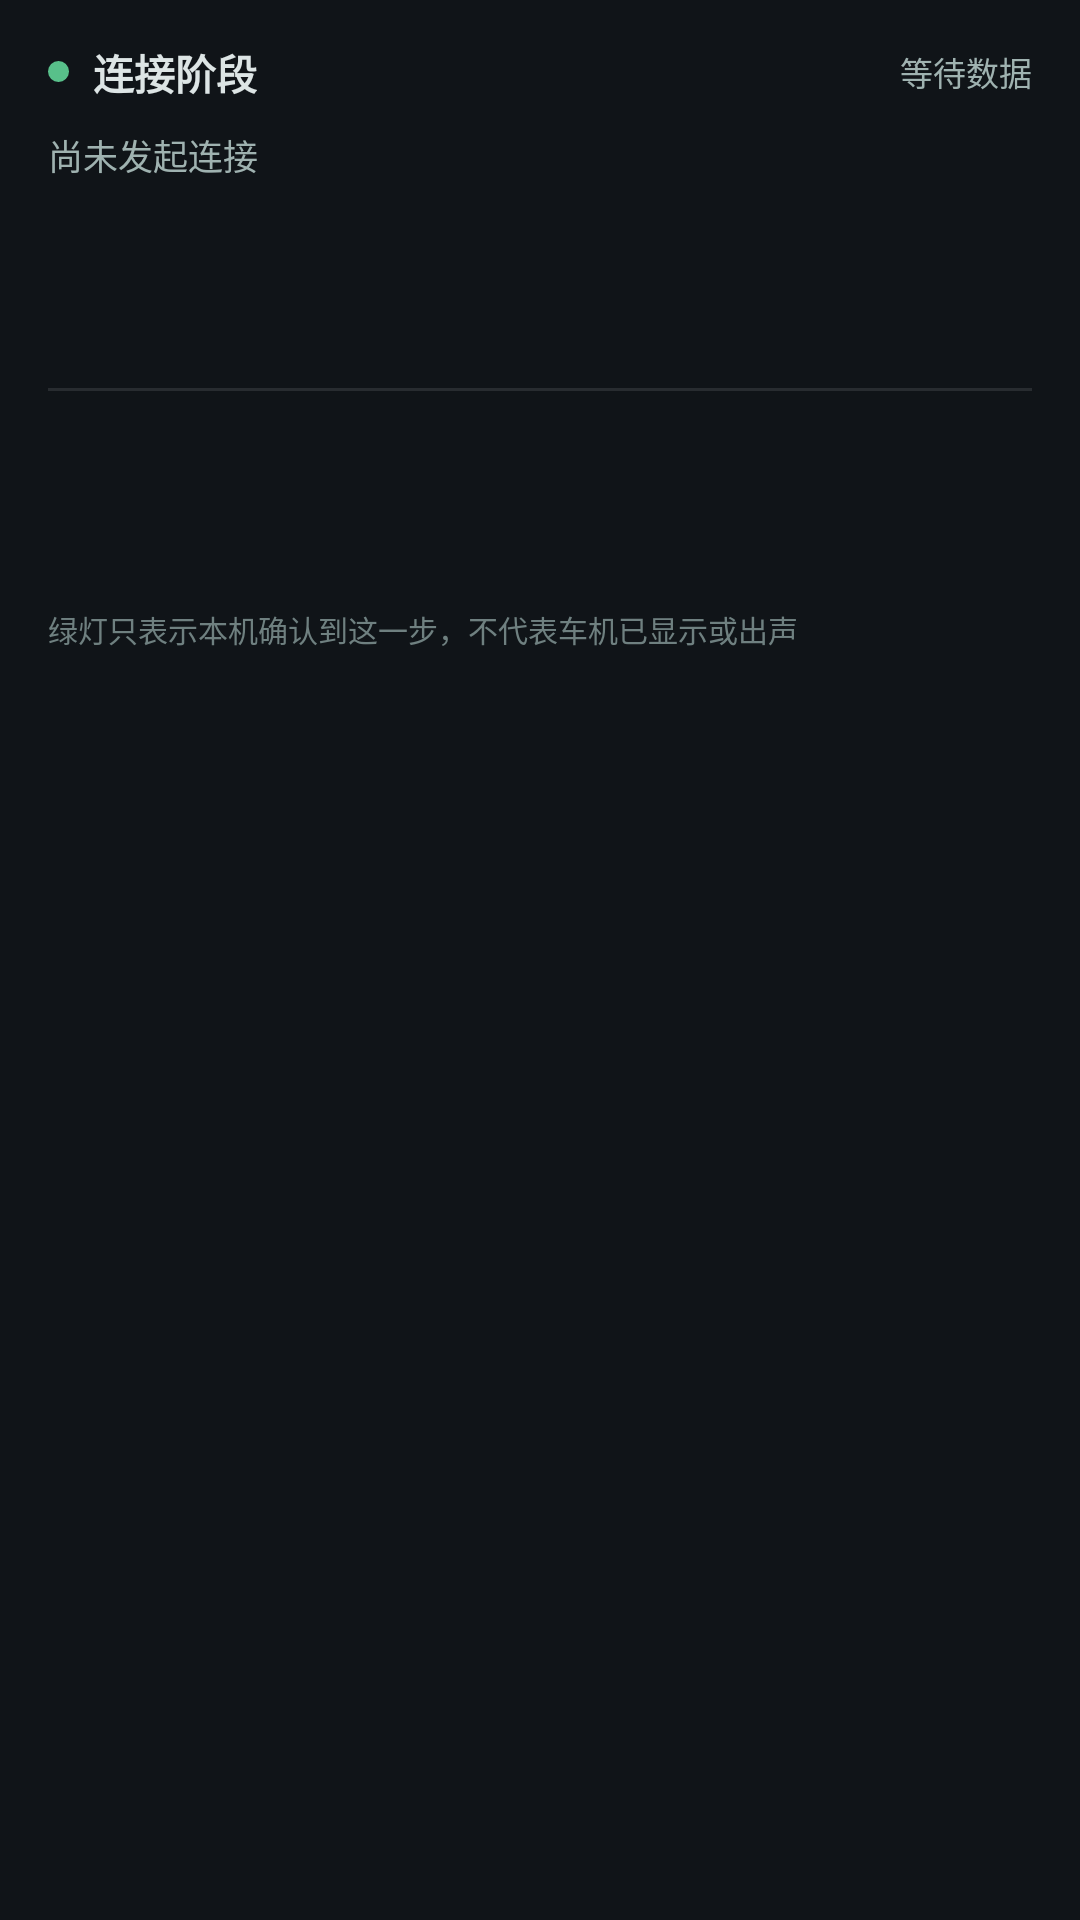

Here is an Android app screen rendered from its layout file. Give the layout XML and the strings, colors and styles it references.
<!-- AndroidManifest.xml: application theme Theme.CarPlaySender -->
<!-- res/layout/card_connection_stage.xml -->
<?xml version="1.0" encoding="utf-8"?>
<LinearLayout xmlns:android="http://schemas.android.com/apk/res/android"
    android:id="@+id/connectionStageCard"
    android:layout_width="match_parent"
    android:layout_height="wrap_content"
    android:layout_marginTop="12dp"
    android:background="@drawable/bg_card"
    android:orientation="vertical"
    android:paddingStart="16dp"
    android:paddingTop="14dp"
    android:paddingEnd="16dp"
    android:paddingBottom="14dp">

    <LinearLayout
        android:layout_width="match_parent"
        android:layout_height="wrap_content"
        android:gravity="center_vertical"
        android:orientation="horizontal">

        <View
            android:id="@+id/stageDot"
            android:layout_width="7dp"
            android:layout_height="7dp"
            android:background="@drawable/bg_stage_dot" />

        <TextView
            android:layout_width="wrap_content"
            android:layout_height="wrap_content"
            android:layout_marginStart="8dp"
            android:text="连接阶段"
            android:textColor="@color/m3_on_surface"
            android:textSize="13.5sp"
            android:textStyle="bold" />

        <TextView
            android:id="@+id/stageMode"
            android:layout_width="0dp"
            android:layout_height="wrap_content"
            android:layout_weight="1"
            android:gravity="end"
            android:text="等待数据"
            android:textColor="@color/m3_mono_dim"
            android:textSize="11sp" />
    </LinearLayout>

    <TextView
        android:id="@+id/stageHint"
        android:layout_width="match_parent"
        android:layout_height="wrap_content"
        android:layout_marginTop="9dp"
        android:text="尚未发起连接"
        android:textColor="@color/m3_mono_dim"
        android:textSize="11.5sp" />

    <TextView
        android:id="@+id/stageActivation"
        android:layout_width="match_parent"
        android:layout_height="wrap_content"
        android:layout_marginTop="6dp"
        android:textSize="11sp" />

    <TextView
        android:id="@+id/stageControl"
        android:layout_width="match_parent"
        android:layout_height="wrap_content"
        android:layout_marginTop="5dp"
        android:textSize="11sp" />

    <TextView
        android:id="@+id/stageChannels"
        android:layout_width="match_parent"
        android:layout_height="wrap_content"
        android:layout_marginTop="5dp"
        android:textSize="11sp" />

    <View
        android:layout_width="match_parent"
        android:layout_height="1dp"
        android:layout_marginTop="9dp"
        android:layout_marginBottom="9dp"
        android:background="#1AFFFFFF" />

    <TextView
        android:id="@+id/stageDisplay"
        android:layout_width="match_parent"
        android:layout_height="wrap_content"
        android:textSize="11sp" />

    <TextView
        android:id="@+id/stageTiming"
        android:layout_width="match_parent"
        android:layout_height="wrap_content"
        android:layout_marginTop="5dp"
        android:textSize="11sp" />

    <TextView
        android:id="@+id/stageTcp"
        android:layout_width="match_parent"
        android:layout_height="wrap_content"
        android:layout_marginTop="5dp"
        android:textSize="11sp" />

    <TextView
        android:layout_width="match_parent"
        android:layout_height="wrap_content"
        android:layout_marginTop="9dp"
        android:text="绿灯只表示本机确认到这一步，不代表车机已显示或出声"
        android:textColor="#6F8080"
        android:textSize="10sp" />
</LinearLayout>
<!-- resources referenced by this layout -->
<resources>
  <color name="m3_mono_dim">#9FB2B0</color>
  <color name="m3_on_surface">#DDE5E5</color>
  <!-- drawable bg_stage_dot (drawable) -->
  <?xml version="1.0" encoding="utf-8"?>
  <shape xmlns:android="http://schemas.android.com/apk/res/android" android:shape="oval">
      <solid android:color="@color/m3_ok_dot" />
  </shape>
  <style name="Theme.CarPlaySender" parent="Theme.AppCompat.DayNight.NoActionBar">
          <item name="android:statusBarColor">#000000</item>
          <item name="android:navigationBarColor">#000000</item>
          <item name="android:windowLightStatusBar">false</item>
          <item name="android:windowLightNavigationBar">false</item>
          <item name="android:colorBackground">#101418</item>
      </style>
  <color name="m3_ok_dot">#58C08A</color>
</resources>
